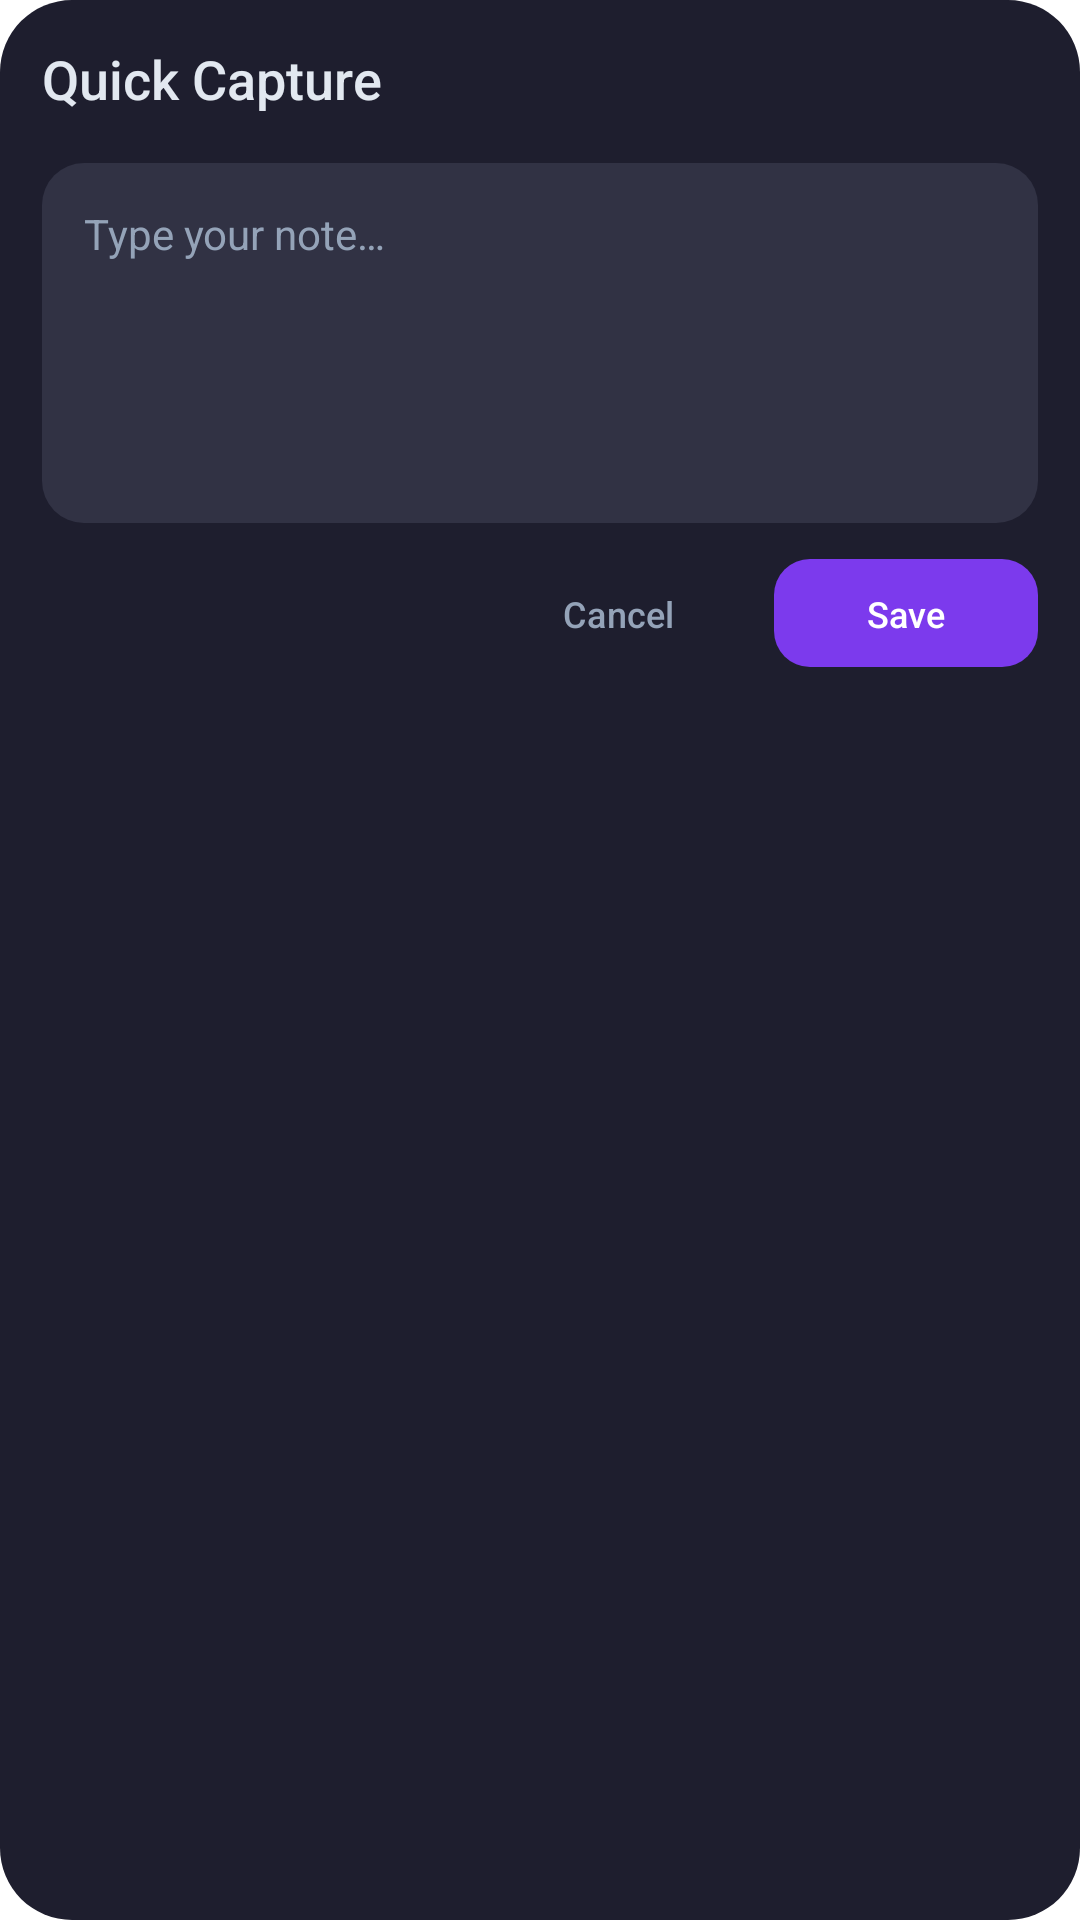

Layout XML and referenced resources for this Android screen:
<!-- AndroidManifest.xml: activity theme Theme.ObsidianWidget.Dialog -->
<!-- res/layout/activity_quick_capture.xml -->
<?xml version="1.0" encoding="utf-8"?>
<LinearLayout xmlns:android="http://schemas.android.com/apk/res/android"
    android:layout_width="match_parent"
    android:layout_height="wrap_content"
    android:background="@drawable/dialog_background"
    android:orientation="vertical"
    android:padding="14dp"
    android:minWidth="300dp">

    <TextView
        android:id="@+id/capture_title"
        android:layout_width="wrap_content"
        android:layout_height="wrap_content"
        android:text="Quick Capture"
        android:textColor="@color/obsidian_text"
        android:textSize="18sp"
        android:fontFamily="sans-serif-medium"
        android:layout_marginBottom="16dp" />

    <EditText
        android:id="@+id/capture_input"
        android:layout_width="match_parent"
        android:layout_height="120dp"
        android:background="@drawable/input_background"
        android:gravity="top|start"
        android:hint="@string/capture_hint"
        android:inputType="textMultiLine"
        android:padding="14dp"
        android:textColor="@color/obsidian_text"
        android:textColorHint="@color/obsidian_text_secondary"
        android:textSize="14sp"
        android:layout_marginBottom="12dp" />

    
    <LinearLayout
        android:id="@+id/capture_add_to_top_row"
        android:layout_width="match_parent"
        android:layout_height="wrap_content"
        android:orientation="horizontal"
        android:gravity="center_vertical"
        android:layout_marginBottom="16dp"
        android:visibility="gone">

        <TextView
            android:layout_width="0dp"
            android:layout_height="wrap_content"
            android:layout_weight="1"
            android:text="Add to top"
            android:textColor="@color/obsidian_text"
            android:textSize="14sp" />

        <Switch
            android:id="@+id/capture_add_to_top"
            android:layout_width="wrap_content"
            android:layout_height="wrap_content"
            android:thumbTint="@color/obsidian_primary"
            android:trackTint="@color/obsidian_text_secondary" />
    </LinearLayout>

    <LinearLayout
        android:layout_width="match_parent"
        android:layout_height="wrap_content"
        android:orientation="horizontal"
        android:gravity="end">

        <Button
            android:id="@+id/btn_cancel"
            android:layout_width="wrap_content"
            android:layout_height="36dp"
            android:minHeight="0dp"
            android:background="@drawable/button_outline"
            android:text="@string/cancel"
            android:textColor="@color/obsidian_text_secondary"
            android:textSize="12sp"
            android:textAllCaps="false"
            android:fontFamily="sans-serif-medium"
            android:paddingStart="14dp"
            android:paddingEnd="14dp"
            android:layout_marginEnd="8dp" />

        <Button
            android:id="@+id/btn_save"
            android:layout_width="wrap_content"
            android:layout_height="36dp"
            android:minHeight="0dp"
            android:background="@drawable/button_background"
            android:text="@string/save"
            android:textColor="@color/white"
            android:textSize="12sp"
            android:textAllCaps="false"
            android:fontFamily="sans-serif-medium"
            android:paddingStart="16dp"
            android:paddingEnd="16dp" />
    </LinearLayout>
</LinearLayout>
<!-- resources referenced by this layout -->
<resources>
  <color name="obsidian_primary">#7C3AED</color>
  <color name="obsidian_text">#E2E8F0</color>
  <color name="obsidian_text_secondary">#94A3B8</color>
  <color name="white">#FFFFFF</color>
  <!-- drawable button_background (drawable) -->
  <?xml version="1.0" encoding="utf-8"?>
  <shape xmlns:android="http://schemas.android.com/apk/res/android"
      android:shape="rectangle">
      <solid android:color="@color/obsidian_primary" />
      <corners android:radius="12dp" />
  </shape>
  <!-- drawable dialog_background (drawable) -->
  <?xml version="1.0" encoding="utf-8"?>
  <shape xmlns:android="http://schemas.android.com/apk/res/android"
      android:shape="rectangle">
      <solid android:color="@color/obsidian_bg" />
      <corners android:radius="24dp" />
  </shape>
  <!-- drawable input_background (drawable) -->
  <?xml version="1.0" encoding="utf-8"?>
  <shape xmlns:android="http://schemas.android.com/apk/res/android"
      android:shape="rectangle">
      <solid android:color="@color/obsidian_card" />
      <corners android:radius="14dp" />
  </shape>
  <string name="cancel">Cancel</string>
  <string name="capture_hint">Type your note…</string>
  <string name="save">Save</string>
  <style name="Theme.ObsidianWidget.Dialog" parent="Theme.Material3.Dark.Dialog">
          <item name="colorPrimary">@color/obsidian_primary</item>
          <item name="colorAccent">@color/obsidian_accent</item>
          <item name="android:windowBackground">@android:color/transparent</item>
          <item name="android:windowIsFloating">true</item>
          <item name="android:backgroundDimEnabled">true</item>
          <item name="android:backgroundDimAmount">0.90</item>
      </style>
  <color name="obsidian_bg">#1E1E2E</color>
  <color name="obsidian_card">#313244</color>
  <color name="obsidian_accent">#A78BFA</color>
</resources>
